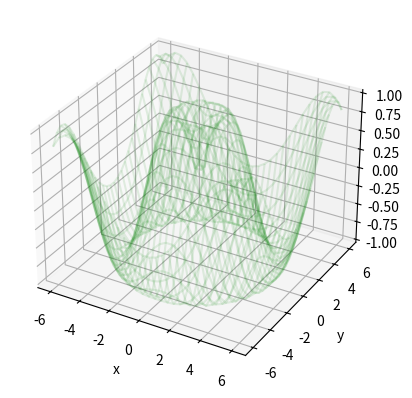

Here is the Python script that generated this plot:
from mpl_toolkits import mplot3d

import numpy as np
import matplotlib.pyplot as plt

fig = plt.figure()
ax = plt.axes(projection="3d")

def z_function(x, y):
    return np.sin(np.sqrt(x ** 2 + y ** 2))

x = np.linspace(-6, 6, 30)
y = np.linspace(-6, 6, 30)

X, Y = np.meshgrid(x, y)
Z = z_function(X, Y)

ax.plot_wireframe(X, Y, Z, color='green', alpha=0.1)
ax.set_xlabel('x')
ax.set_ylabel('y')
ax.set_zlabel('z')

plt.show()